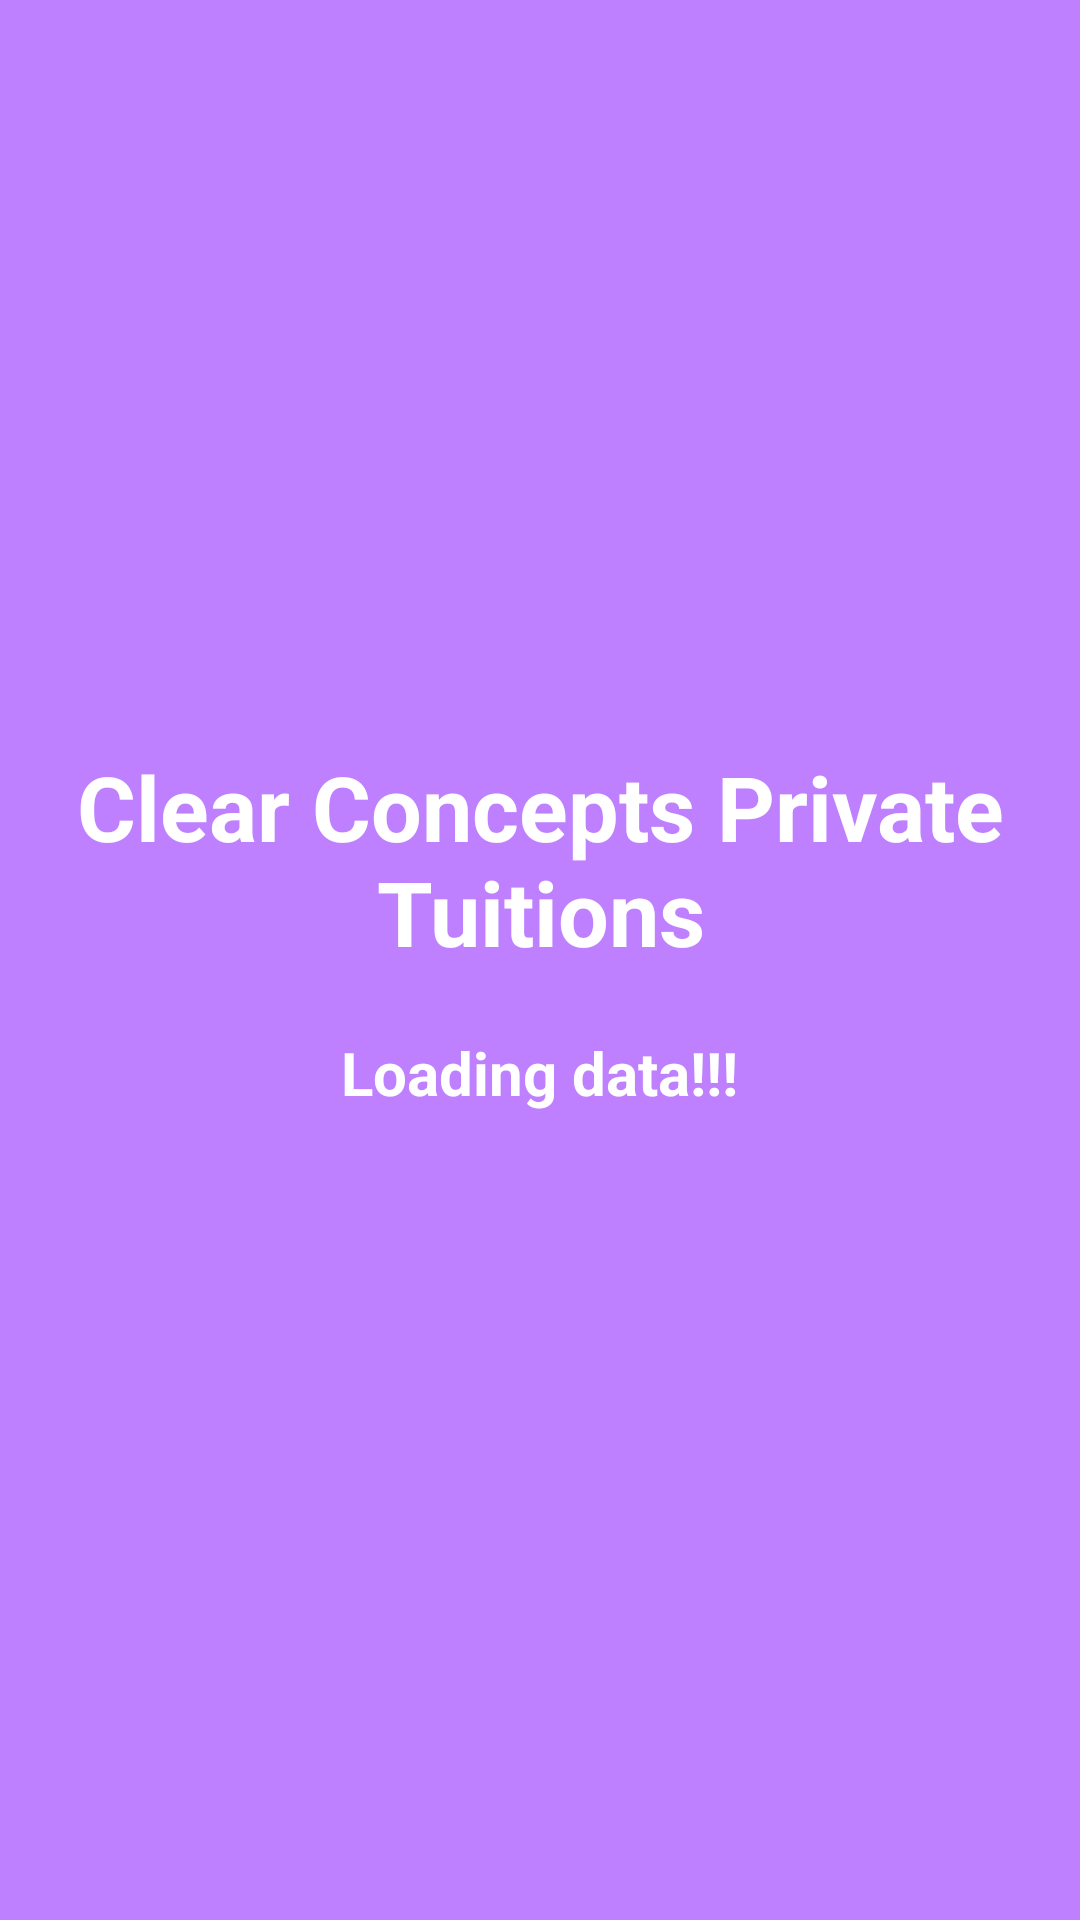

Android layout source for this screen:
<!-- AndroidManifest.xml: application theme AppTheme -->
<!-- res/layout/first_activity.xml -->
<LinearLayout xmlns:android="http://schemas.android.com/apk/res/android"
    xmlns:tools="http://schemas.android.com/tools" android:layout_width="match_parent"
    android:layout_height="match_parent" android:gravity="center_vertical|center_horizontal"
    android:orientation="vertical" android:paddingBottom="@dimen/activity_vertical_margin"
    android:paddingLeft="@dimen/activity_horizontal_margin"
    android:paddingRight="@dimen/activity_horizontal_margin"
    android:paddingTop="@dimen/activity_vertical_margin" tools:context=".SecondLoginActivity"
    android:background="#ffBE80FF"
    android:descendantFocusability="beforeDescendants"
    android:focusableInTouchMode="true">

    <LinearLayout
        android:layout_width="match_parent"
        android:layout_height="match_parent"
        android:layout_weight="1" android:orientation="vertical"
        android:gravity="center_vertical|center_horizontal">

        <TextView
            android:layout_width="wrap_content"
            android:layout_height="wrap_content"
            android:textAppearance="?android:attr/textAppearanceLarge"
            android:text="@string/app_name"
            android:gravity="center"
            android:textSize="30dp"
            android:textStyle="bold"

            android:textColor="#ffffffff" android:paddingBottom="20dp" />
        <ProgressBar android:id="@+id/main_login_progress" style="?android:attr/progressBarStyleLarge"
            android:layout_width="wrap_content" android:layout_height="wrap_content"
            android:visibility="gone" />


        <TextView
            android:layout_width="wrap_content"
            android:layout_height="wrap_content"
            android:textAppearance="?android:attr/textAppearanceMedium"
            android:text="Loading data!!!"
            android:textSize="20dp"
            android:textStyle="bold"

            android:gravity="center"
            android:textColor="#ffffffff" android:paddingBottom="20dp" />


    </LinearLayout>



</LinearLayout>
<!-- resources referenced by this layout -->
<resources>
  <string name="app_name">Clear Concepts Private Tuitions</string>
  <style name="AppTheme" parent="android:Theme.Holo.Light.DarkActionBar">
          
      </style>
</resources>
